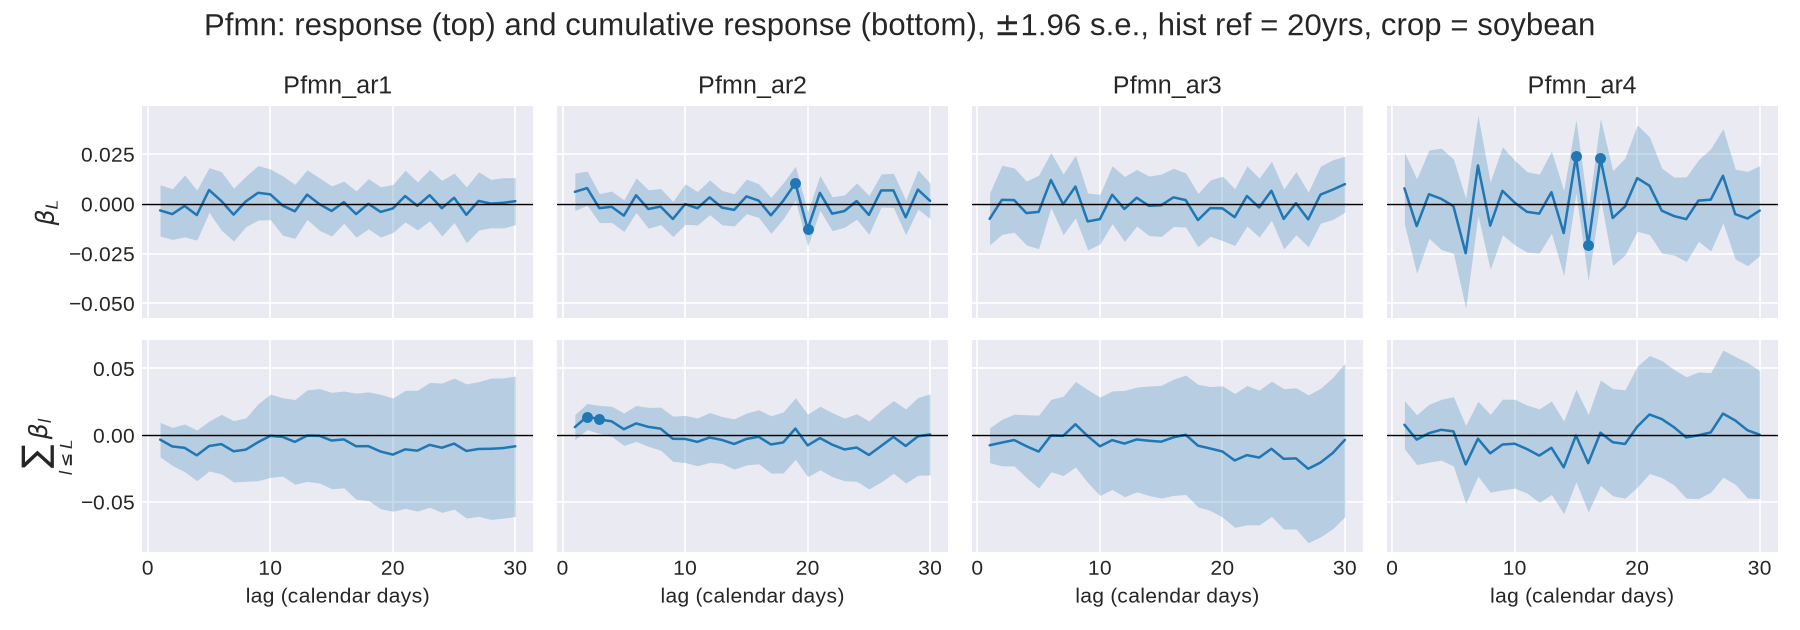

The data file committed next to this chart (first rows):
, beta, t-val, se, var_name, Quadrant, Q_sd, L, var, lo, hi, sig3, pos, beta_c, se_c
0, -0.01642, -0.5548, 0.0296, return_res.L1, 0, 0.0, 1, return_res, -0.07443, 0.04159, False, 1, -0.01642, 0.0296
1, -0.0003138, -0.01332, 0.02356, return_res.L2, 0, 0.0, 2, return_res, -0.0465, 0.04587, False, 2, -0.01673, 0.04768
2, -0.0002628, -0.01685, 0.0156, return_res.L3, 0, 0.0, 3, return_res, -0.03084, 0.03031, False, 3, -0.017, 0.04162
3, -0.01356, -0.8068, 0.01681, return_res.L4, 0, 0.0, 4, return_res, -0.04652, 0.01939, False, 4, -0.03056, 0.04881
4, 0.002156, 0.1086, 0.01985, return_res.L5, 0, 0.0, 5, return_res, -0.03675, 0.04107, False, 5, -0.0284, 0.05702
5, -0.002207, -0.09165, 0.02408, return_res.L6, 0, 0.0, 6, return_res, -0.0494, 0.04498, False, 6, -0.03061, 0.05234
6, 0.007101, 0.4781, 0.01485, return_res.L7, 0, 0.0, 7, return_res, -0.02201, 0.03621, False, 7, -0.02351, 0.05626
7, 0.007344, 0.4413, 0.01664, return_res.L8, 0, 0.0, 8, return_res, -0.02527, 0.03996, False, 8, -0.01617, 0.0565
8, -0.01093, -0.6175, 0.0177, return_res.L9, 0, 0.0, 9, return_res, -0.04563, 0.02377, False, 9, -0.0271, 0.0572
9, -0.001765, -0.1084, 0.01629, return_res.L10, 0, 0.0, 10, return_res, -0.03369, 0.03016, False, 10, -0.02886, 0.05791
10, -0.01021, -0.6287, 0.01624, return_res.L11, 0, 0.0, 11, return_res, -0.04205, 0.02163, False, 11, -0.03908, 0.05775
11, -0.01789, -1.047, 0.01709, return_res.L12, 0, 0.0, 12, return_res, -0.05139, 0.01561, False, 12, -0.05697, 0.06066
12, -0.005294, -0.309, 0.01713, return_res.L13, 0, 0.0, 13, return_res, -0.03887, 0.02829, False, 13, -0.06226, 0.06265
13, -0.007243, -0.4136, 0.01751, return_res.L14, 0, 0.0, 14, return_res, -0.04157, 0.02708, False, 14, -0.06951, 0.06919
14, 0.0184, 0.9992, 0.01841, return_res.L15, 0, 0.0, 15, return_res, -0.01769, 0.05448, False, 15, -0.05111, 0.07101
15, -0.01312, -0.7887, 0.01663, return_res.L16, 0, 0.0, 16, return_res, -0.04572, 0.01948, False, 16, -0.06423, 0.07111
16, -0.02148, -1.551, 0.01385, return_res.L17, 0, 0.0, 17, return_res, -0.04863, 0.005659, False, 17, -0.08571, 0.07367
17, -0.006398, -0.3242, 0.01973, return_res.L18, 0, 0.0, 18, return_res, -0.04507, 0.03228, False, 18, -0.09211, 0.075
18, 0.03557, 1.407, 0.02529, return_res.L19, 0, 0.0, 19, return_res, -0.01399, 0.08513, False, 19, -0.05654, 0.07751
19, 0.01033, 0.5879, 0.01756, return_res.L20, 0, 0.0, 20, return_res, -0.0241, 0.04475, False, 20, -0.04621, 0.07874
20, -0.01551, -0.7564, 0.0205, return_res.L21, 0, 0.0, 21, return_res, -0.05569, 0.02467, False, 21, -0.06172, 0.0792
21, 0.003971, 0.2562, 0.0155, return_res.L22, 0, 0.0, 22, return_res, -0.02641, 0.03436, False, 22, -0.05775, 0.0783
22, 0.01191, 0.593, 0.02008, return_res.L23, 0, 0.0, 23, return_res, -0.02745, 0.05127, False, 23, -0.04584, 0.07745
23, -0.005319, -0.2423, 0.02196, return_res.L24, 0, 0.0, 24, return_res, -0.04835, 0.03771, False, 24, -0.05116, 0.08004
24, 0.01395, 0.7895, 0.01766, return_res.L25, 0, 0.0, 25, return_res, -0.02068, 0.04857, False, 25, -0.03721, 0.08248
25, -0.01655, -0.9425, 0.01756, return_res.L26, 0, 0.0, 26, return_res, -0.05097, 0.01787, False, 26, -0.05376, 0.08213
26, -0.04482, -2.903, 0.01544, return_res.L27, 0, 0.0, 27, return_res, -0.07508, -0.01456, True, 27, -0.09858, 0.08731
27, -0.007651, -0.4043, 0.01893, return_res.L28, 0, 0.0, 28, return_res, -0.04474, 0.02944, False, 28, -0.1062, 0.0889
28, 0.007597, 0.4136, 0.01837, return_res.L29, 0, 0.0, 29, return_res, -0.02841, 0.0436, False, 29, -0.09864, 0.09036
29, -0.04156, -2.355, 0.01765, return_res.L30, 0, 0.0, 30, return_res, -0.07615, -0.006972, True, 30, -0.1402, 0.091
30, -0.003286, -0.4995, 0.006579, Pfmn_ar1.L1, 1, 3.654, 1, Pfmn_ar1, -0.01618, 0.009609, False, 31, -0.003286, 0.006579
31, 0.006057, 1.26, 0.004808, Pfmn_ar2.L1, 2, 5.819, 1, Pfmn_ar2, -0.003367, 0.01548, False, 32, 0.006057, 0.004808
32, -0.007548, -1.132, 0.006666, Pfmn_ar3.L1, 3, 3.554, 1, Pfmn_ar3, -0.02061, 0.005517, False, 33, -0.007548, 0.006666
33, 0.007831, 0.8551, 0.009158, Pfmn_ar4.L1, 4, 3.056, 1, Pfmn_ar4, -0.01012, 0.02578, False, 34, 0.007831, 0.009158
34, -0.005135, -0.7919, 0.006484, Pfmn_ar1.L2, 1, 3.654, 2, Pfmn_ar1, -0.01784, 0.007574, False, 35, -0.008422, 0.007287
35, 0.007934, 1.812, 0.004379, Pfmn_ar2.L2, 2, 5.819, 2, Pfmn_ar2, -0.0006485, 0.01652, False, 36, 0.01399, 0.004992
36, 0.002031, 0.2296, 0.008845, Pfmn_ar3.L2, 3, 3.554, 2, Pfmn_ar3, -0.0153, 0.01937, False, 37, -0.005517, 0.008917
37, -0.01117, -0.9232, 0.0121, Pfmn_ar4.L2, 4, 3.056, 2, Pfmn_ar4, -0.03487, 0.01254, False, 38, -0.003336, 0.009522
38, -0.001043, -0.1316, 0.007928, Pfmn_ar1.L3, 1, 3.654, 3, Pfmn_ar1, -0.01658, 0.0145, False, 39, -0.009465, 0.009124
39, -0.002144, -0.5747, 0.003731, Pfmn_ar2.L3, 2, 5.819, 3, Pfmn_ar2, -0.009456, 0.005168, False, 40, 0.01185, 0.00536
40, 0.001896, 0.2297, 0.008253, Pfmn_ar3.L3, 3, 3.554, 3, Pfmn_ar3, -0.01428, 0.01807, False, 41, -0.003621, 0.009899
41, 0.004859, 0.4296, 0.01131, Pfmn_ar4.L3, 4, 3.056, 3, Pfmn_ar4, -0.01731, 0.02703, False, 42, 0.001523, 0.01105
42, -0.005626, -0.876, 0.006422, Pfmn_ar1.L4, 1, 3.654, 4, Pfmn_ar1, -0.01821, 0.006961, False, 43, -0.01509, 0.009673
43, -0.001448, -0.3596, 0.004027, Pfmn_ar2.L4, 2, 5.819, 4, Pfmn_ar2, -0.009341, 0.006445, False, 44, 0.0104, 0.00577
44, -0.004618, -0.5637, 0.008193, Pfmn_ar3.L4, 3, 3.554, 4, Pfmn_ar3, -0.02068, 0.01144, False, 45, -0.008239, 0.01202
45, 0.002548, 0.1962, 0.01299, Pfmn_ar4.L4, 4, 3.056, 4, Pfmn_ar4, -0.02291, 0.028, False, 46, 0.004071, 0.01162
46, 0.006976, 1.217, 0.005731, Pfmn_ar1.L5, 1, 3.654, 5, Pfmn_ar1, -0.004257, 0.01821, False, 47, -0.008115, 0.009545
47, -0.005907, -1.459, 0.00405, Pfmn_ar2.L5, 2, 5.819, 5, Pfmn_ar2, -0.01385, 0.002031, False, 48, 0.004492, 0.006174
48, -0.004031, -0.4271, 0.009438, Pfmn_ar3.L5, 3, 3.554, 5, Pfmn_ar3, -0.02253, 0.01447, False, 49, -0.01227, 0.01393
49, -0.001183, -0.09777, 0.0121, Pfmn_ar4.L5, 4, 3.056, 5, Pfmn_ar4, -0.02491, 0.02254, False, 50, 0.002888, 0.01325
50, 0.00146, 0.1943, 0.007516, Pfmn_ar1.L6, 1, 3.654, 6, Pfmn_ar1, -0.01327, 0.01619, False, 51, -0.006655, 0.01135
51, 0.004346, 0.9844, 0.004415, Pfmn_ar2.L6, 2, 5.819, 6, Pfmn_ar2, -0.004308, 0.013, False, 52, 0.008838, 0.006873
52, 0.01199, 1.705, 0.007033, Pfmn_ar3.L6, 3, 3.554, 6, Pfmn_ar3, -0.001791, 0.02578, False, 53, -0.0002764, 0.01386
53, -0.02484, -1.763, 0.01409, Pfmn_ar4.L6, 4, 3.056, 6, Pfmn_ar4, -0.05246, 0.002773, False, 54, -0.02195, 0.01489
54, -0.005407, -0.7991, 0.006766, Pfmn_ar1.L7, 1, 3.654, 7, Pfmn_ar1, -0.01867, 0.007854, False, 55, -0.01206, 0.01172
55, -0.002595, -0.5258, 0.004935, Pfmn_ar2.L7, 2, 5.819, 7, Pfmn_ar2, -0.01227, 0.007078, False, 56, 0.006243, 0.007453
56, -0.0002293, -0.0295, 0.007771, Pfmn_ar3.L7, 3, 3.554, 7, Pfmn_ar3, -0.01546, 0.015, False, 57, -0.0005057, 0.01516
57, 0.01931, 1.509, 0.0128, Pfmn_ar4.L7, 4, 3.056, 7, Pfmn_ar4, -0.005777, 0.04441, False, 58, -0.00264, 0.01431
58, 0.001268, 0.1958, 0.006476, Pfmn_ar1.L8, 1, 3.654, 8, Pfmn_ar1, -0.01143, 0.01396, False, 59, -0.01079, 0.01212
59, -0.001328, -0.2872, 0.004625, Pfmn_ar2.L8, 2, 5.819, 8, Pfmn_ar2, -0.01039, 0.007736, False, 60, 0.004915, 0.008217
... 90 more rows
